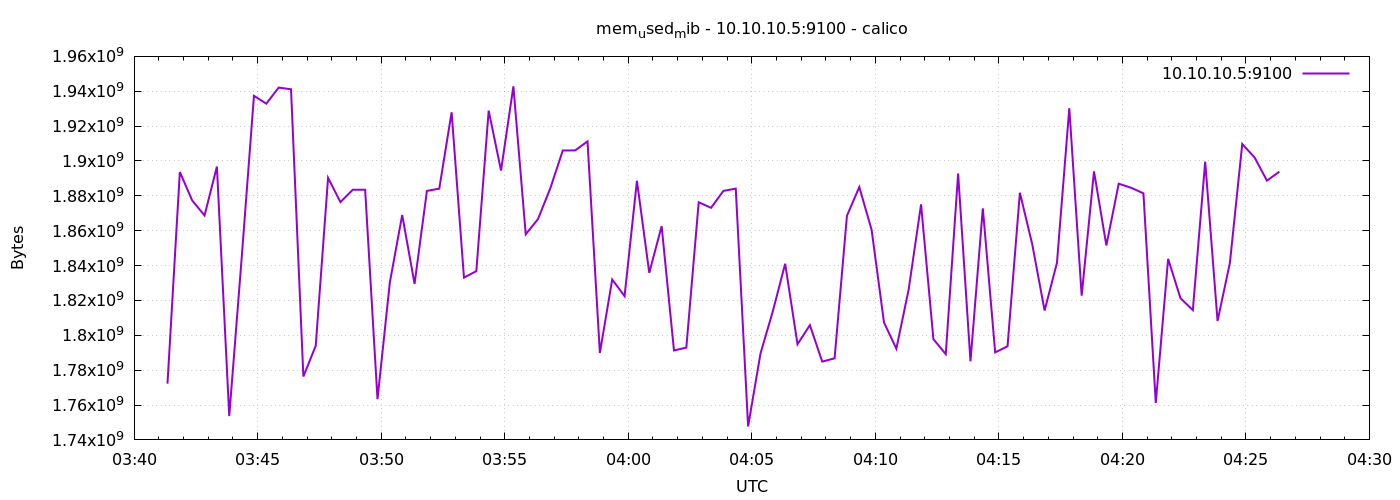

The table this chart was drawn from, first rows:
1776829281	1772257280
1776829311	1893683200
1776829341	1877352448
1776829371	1868742656
1776829401	1896775680
1776829431	1753665536
1776829461	1843806208
1776829491	1937367040
1776829521	1932894208
1776829551	1942097920
1776829581	1941135360
1776829611	1776353280
1776829641	1793998848
1776829671	1890324480
1776829701	1876414464
1776829731	1883512832
1776829761	1883516928
1776829791	1763348480
1776829821	1830346752
1776829851	1869037568
1776829881	1829519360
1776829911	1882828800
1776829941	1884131328
1776829971	1927942144
1776830001	1833111552
1776830031	1836814336
1776830061	1928876032
1776830091	1894518784
1776830121	1942818816
1776830151	1857929216
1776830181	1866764288
1776830211	1884577792
1776830241	1906012160
1776830271	1906073600
1776830301	1911242752
1776830331	1789878272
1776830361	1831997440
1776830391	1822453760
1776830421	1888645120
1776830451	1835827200
1776830481	1862623232
1776830511	1791287296
1776830541	1792962560
1776830571	1876307968
1776830601	1873141760
1776830631	1882832896
1776830661	1884131328
1776830691	1747722240
1776830721	1789501440
1776830751	1813753856
1776830781	1841053696
1776830811	1794859008
1776830841	1805832192
1776830871	1784905728
1776830901	1786798080
1776830931	1868546048
1776830961	1885061120
1776830991	1860403200
1776831021	1807360000
1776831051	1792311296
1776831081	1826385920
... 30 more rows
